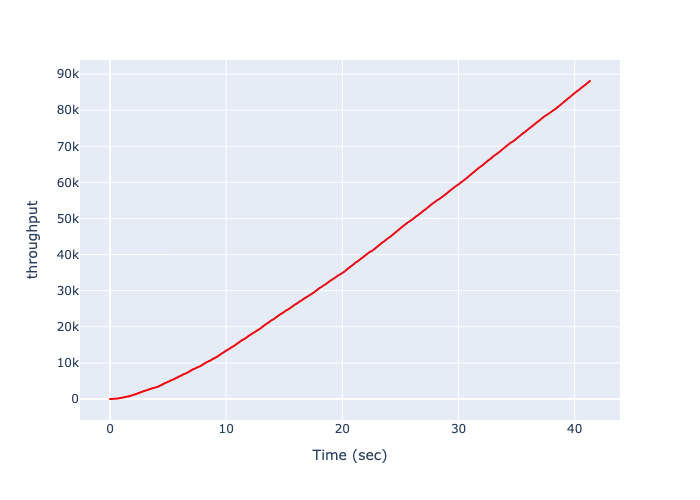

The file beside this chart, header and first rows:
, Time (sec), throughput
0, 0.0, 0
1, 0.01962, 1
2, 0.03303, 2
3, 0.04693, 3
4, 0.06113, 4
5, 0.07064, 5
6, 0.08781, 7
7, 0.1051, 9
8, 0.1229, 11
9, 0.141, 13
10, 0.1506, 15
11, 0.1603, 17
12, 0.17, 19
13, 0.1797, 21
14, 0.1894, 23
15, 0.199, 25
16, 0.2087, 27
17, 0.2184, 29
18, 0.2281, 31
19, 0.2378, 33
20, 0.2474, 35
21, 0.2571, 37
22, 0.2668, 39
23, 0.2765, 41
24, 0.2862, 43
25, 0.2958, 45
26, 0.3055, 47
27, 0.3152, 49
28, 0.3249, 51
29, 0.3346, 53
30, 0.3442, 55
31, 0.3539, 57
32, 0.3713, 60
33, 0.3887, 63
34, 0.4194, 68
35, 0.4507, 73
36, 0.4741, 78
37, 0.4979, 83
38, 0.5083, 88
39, 0.5188, 93
40, 0.5292, 98
41, 0.5396, 103
42, 0.55, 108
43, 0.5604, 113
44, 0.5785, 119
45, 0.5966, 125
46, 0.6153, 131
47, 0.6392, 138
48, 0.6575, 145
49, 0.6763, 152
50, 0.6954, 159
51, 0.7066, 166
52, 0.7177, 173
53, 0.7288, 180
54, 0.7399, 187
55, 0.751, 194
56, 0.7621, 201
57, 0.7733, 208
58, 0.7844, 215
59, 0.7955, 222
... 1,276 more rows
